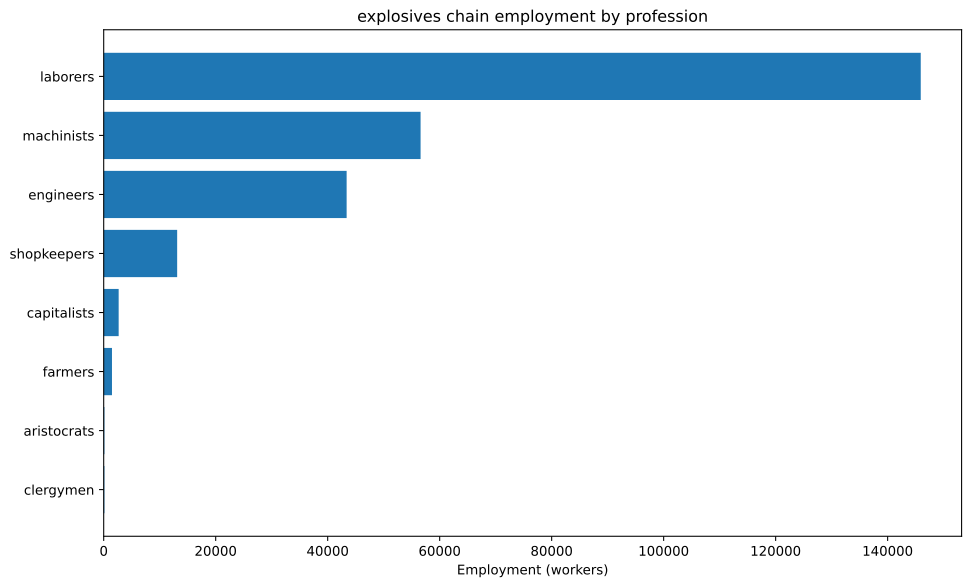

The table this chart was drawn from, first rows:
config, building, profession, employment
building_tooling_workshops+pm_rubber_gri…, building_tooling_workshops, engineers, 1312
building_tooling_workshops+pm_rubber_gri…, building_tooling_workshops, laborers, 7872
building_tooling_workshops+pm_rubber_gri…, building_tooling_workshops, machinists, 2624
building_tooling_workshops+pm_rubber_gri…, building_tooling_workshops, shopkeepers, 1312
building_paper_mills+pm_bleached_paper+p…, building_paper_mills, engineers, 1986
building_paper_mills+pm_bleached_paper+p…, building_paper_mills, laborers, 11915
building_paper_mills+pm_bleached_paper+p…, building_paper_mills, machinists, 3972
building_paper_mills+pm_bleached_paper+p…, building_paper_mills, shopkeepers, 1986
building_chemical_plants+pm_improved_fer…, building_chemical_plants, capitalists, 567.4
building_chemical_plants+pm_improved_fer…, building_chemical_plants, engineers, 5674
building_chemical_plants+pm_improved_fer…, building_chemical_plants, laborers, 11348
building_chemical_plants+pm_improved_fer…, building_chemical_plants, machinists, 8511
building_explosives_factory+pm_vacuum_ev…, building_explosives_factory, capitalists, 1986
building_explosives_factory+pm_vacuum_ev…, building_explosives_factory, engineers, 23831
building_explosives_factory+pm_vacuum_ev…, building_explosives_factory, laborers, 49648
building_explosives_factory+pm_vacuum_ev…, building_explosives_factory, machinists, 19859
building_steel_mills+pm_open_hearth_proc…, building_steel_mills, capitalists, 70.2
building_steel_mills+pm_open_hearth_proc…, building_steel_mills, engineers, 526.5
building_steel_mills+pm_open_hearth_proc…, building_steel_mills, laborers, 1755
building_steel_mills+pm_open_hearth_proc…, building_steel_mills, machinists, 877.5
building_motor_industry+pm_steam_engines…, building_motor_industry, capitalists, 18.38
building_motor_industry+pm_steam_engines…, building_motor_industry, engineers, 91.88
building_motor_industry+pm_steam_engines…, building_motor_industry, laborers, 459.4
building_motor_industry+pm_steam_engines…, building_motor_industry, machinists, 275.6
building_coal_mine+pm_condensing_engine_…, building_coal_mine, engineers, 1489
building_coal_mine+pm_condensing_engine_…, building_coal_mine, laborers, 8934
building_coal_mine+pm_condensing_engine_…, building_coal_mine, machinists, 2978
building_coal_mine+pm_condensing_engine_…, building_coal_mine, shopkeepers, 1489
building_iron_mine+pm_condensing_engine_…, building_iron_mine, engineers, 1459
building_iron_mine+pm_condensing_engine_…, building_iron_mine, laborers, 8752
building_iron_mine+pm_condensing_engine_…, building_iron_mine, machinists, 2917
building_iron_mine+pm_condensing_engine_…, building_iron_mine, shopkeepers, 1459
building_sulfur_mine+pm_condensing_engin…, building_sulfur_mine, engineers, 6277
building_sulfur_mine+pm_condensing_engin…, building_sulfur_mine, laborers, 37661
building_sulfur_mine+pm_condensing_engin…, building_sulfur_mine, machinists, 12554
building_sulfur_mine+pm_condensing_engin…, building_sulfur_mine, shopkeepers, 6277
building_dye_plantation+automatic_irriga…, building_dye_plantation, aristocrats, 79.44
building_dye_plantation+automatic_irriga…, building_dye_plantation, clergymen, 79.44
building_dye_plantation+automatic_irriga…, building_dye_plantation, farmers, 953.2
building_dye_plantation+automatic_irriga…, building_dye_plantation, laborers, 2383
building_dye_plantation+automatic_irriga…, building_dye_plantation, machinists, 397.2
building_power_plant+pm_hydroelectric_pl…, building_power_plant, capitalists, 29.79
building_power_plant+pm_hydroelectric_pl…, building_power_plant, engineers, 143
building_power_plant+pm_hydroelectric_pl…, building_power_plant, laborers, 297.9
building_power_plant+pm_hydroelectric_pl…, building_power_plant, machinists, 214.5
building_logging_camp+pm_electric_saw_mi…, building_logging_camp, engineers, 595.8
building_logging_camp+pm_electric_saw_mi…, building_logging_camp, laborers, 3575
building_logging_camp+pm_electric_saw_mi…, building_logging_camp, machinists, 1192
building_logging_camp+pm_electric_saw_mi…, building_logging_camp, shopkeepers, 595.8
building_rubber_plantation+automatic_irr…, building_rubber_plantation, aristocrats, 43.74
building_rubber_plantation+automatic_irr…, building_rubber_plantation, clergymen, 43.74
building_rubber_plantation+automatic_irr…, building_rubber_plantation, farmers, 524.8
building_rubber_plantation+automatic_irr…, building_rubber_plantation, laborers, 1312
building_rubber_plantation+automatic_irr…, building_rubber_plantation, machinists, 218.7
